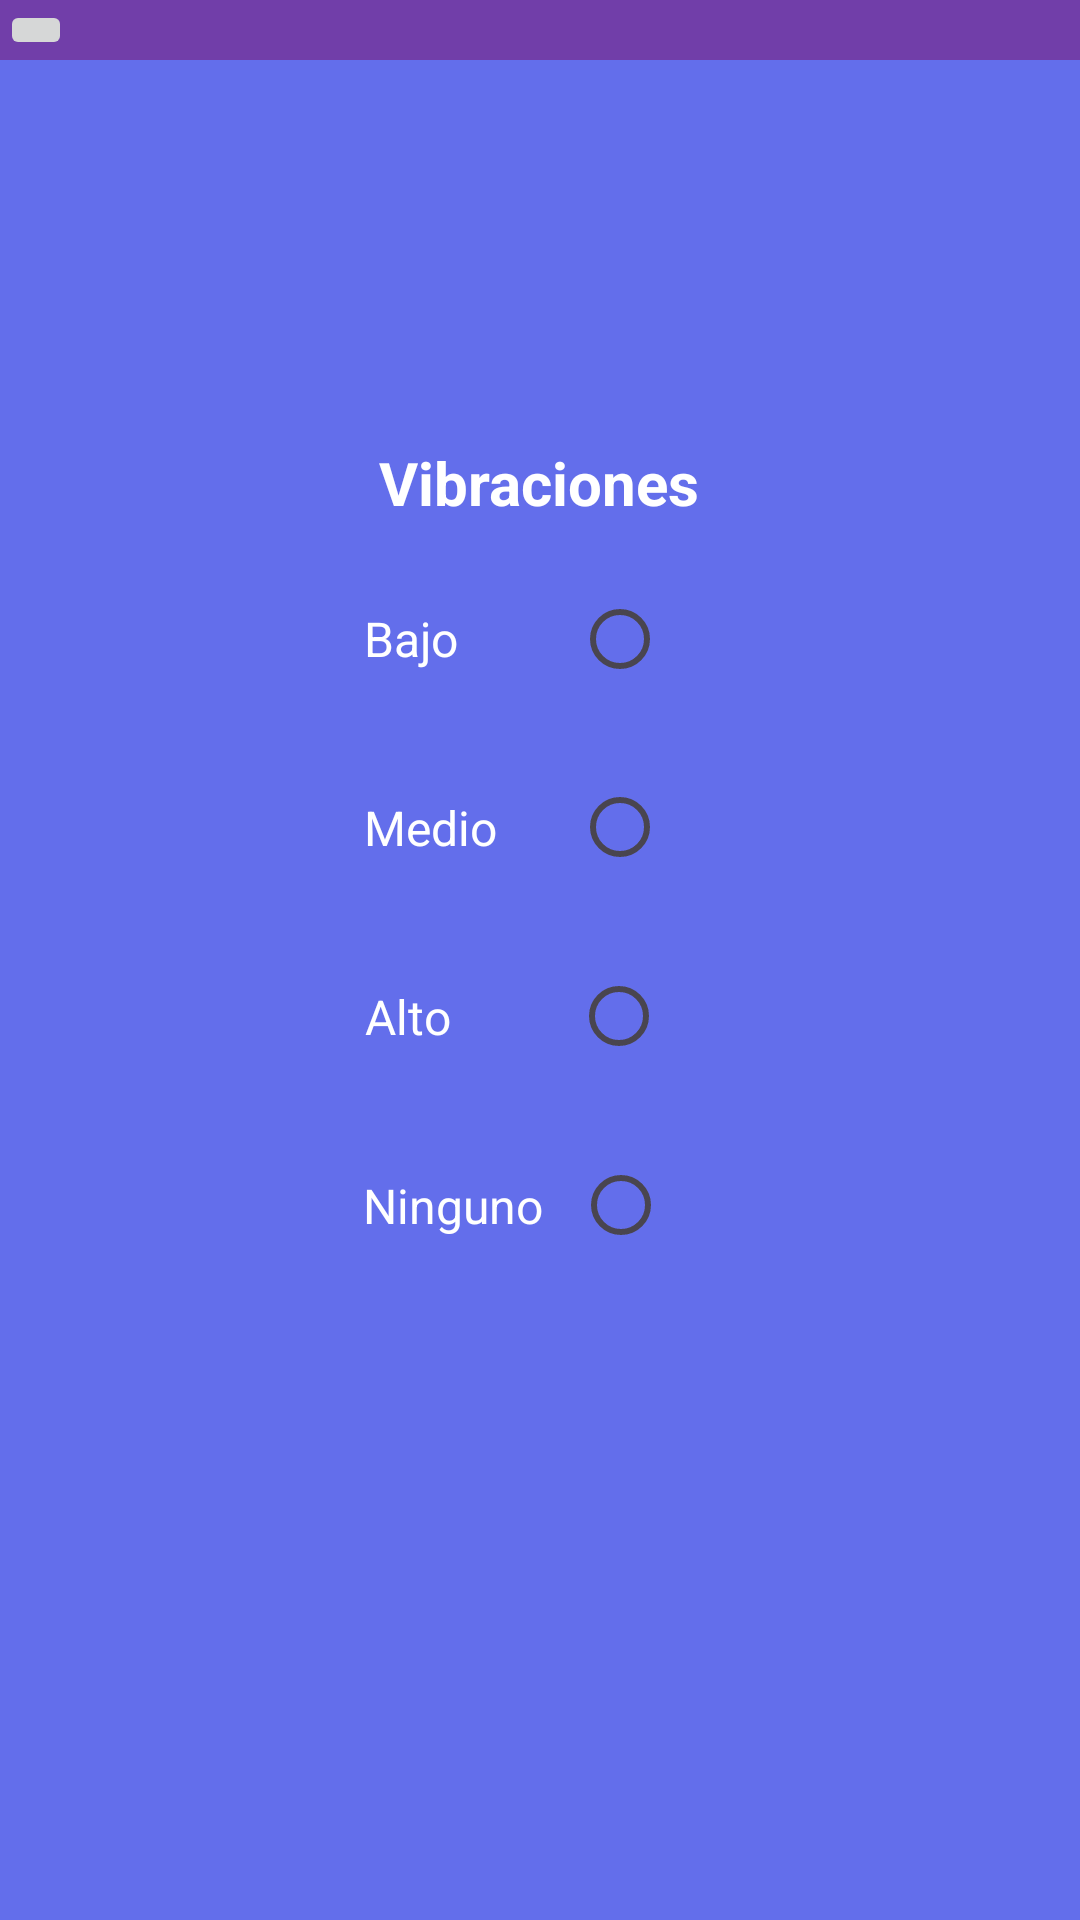

Produce the Android XML layout that renders to this screen, including the resource entries it uses.
<!-- AndroidManifest.xml: application theme Theme.ProyectoTodosYUnoAPI25 -->
<!-- res/layout/vibraciones.xml -->
<?xml version="1.0" encoding="utf-8"?>
<LinearLayout
    xmlns:android="http://schemas.android.com/apk/res/android"
    xmlns:app="http://schemas.android.com/apk/res-auto"
    xmlns:tools="http://schemas.android.com/tools"
    android:id="@+id/vibraciones"
    android:layout_width="match_parent"
    android:layout_height="match_parent"
    android:background="#636EEB"
    android:orientation="vertical"
    tools:context=".Vibraciones">

    <include layout="@layout/appbar3">

    </include>


    <LinearLayout
        android:layout_width="match_parent"
        android:layout_height="match_parent"
        android:layout_weight="3"
        android:orientation="horizontal">

        <LinearLayout
            android:layout_width="match_parent"
            android:layout_height="match_parent"
            android:layout_weight="1">

        </LinearLayout>

    </LinearLayout>
    <LinearLayout
        android:layout_width="match_parent"
        android:layout_height="match_parent"
        android:layout_weight="2"
        android:orientation="vertical">
        <LinearLayout
            android:layout_width="match_parent"
            android:layout_height="wrap_content"
            android:orientation="horizontal"
            android:gravity="center"
            android:layout_weight="1">
            <TextView
                android:layout_width="wrap_content"
                android:layout_height="wrap_content"
                android:textStyle="bold"
                android:textColor="@color/white"
                android:text="Vibraciones"
                android:textSize="20dp">

            </TextView>
        </LinearLayout>
        <LinearLayout
            android:layout_width="match_parent"
            android:layout_height="wrap_content"
            android:orientation="horizontal"
            android:gravity="center"
            android:layout_weight="1">

            <TextView
                android:layout_width="wrap_content"
                android:layout_height="wrap_content"
                android:textColor="@color/white"
                android:text="Bajo"
                android:textSize="16dp"
                android:paddingRight="38dp">

            </TextView>

            <RadioButton
                android:layout_width="wrap_content"
                android:layout_height="wrap_content"
                android:buttonTint="@color/grey">

            </RadioButton>
        </LinearLayout>
        <LinearLayout
            android:layout_width="match_parent"
            android:layout_height="wrap_content"
            android:orientation="horizontal"
            android:gravity="center"
            android:layout_weight="1">

            <TextView
                android:layout_width="wrap_content"
                android:layout_height="wrap_content"
                android:textColor="@color/white"
                android:text="Medio"
                android:textSize="16dp"
                android:paddingRight="25dp">

            </TextView>

            <RadioButton
                android:layout_width="wrap_content"
                android:layout_height="wrap_content"
                android:buttonTint="@color/grey">

            </RadioButton>
        </LinearLayout>
        <LinearLayout
            android:layout_width="match_parent"
            android:layout_height="wrap_content"
            android:orientation="horizontal"
            android:gravity="center"
            android:layout_weight="1">

            <TextView
                android:layout_width="wrap_content"
                android:layout_height="wrap_content"
                android:textColor="@color/white"
                android:text="Alto"
                android:textSize="16dp"
                android:paddingRight="40dp">

            </TextView>

            <RadioButton
                android:layout_width="wrap_content"
                android:layout_height="wrap_content"
                android:buttonTint="@color/grey">

            </RadioButton>
        </LinearLayout>
        <LinearLayout
            android:layout_width="match_parent"
            android:layout_height="wrap_content"
            android:orientation="horizontal"
            android:gravity="center"
            android:layout_weight="1">

            <TextView
                android:layout_width="wrap_content"
                android:layout_height="wrap_content"
                android:textColor="@color/white"
                android:text="Ninguno"
                android:textSize="16dp"
                android:paddingRight="10dp">

            </TextView>

            <RadioButton
                android:layout_width="wrap_content"
                android:layout_height="wrap_content"
                android:buttonTint="@color/grey">
            </RadioButton>
        </LinearLayout>

    </LinearLayout>
    <LinearLayout
        android:layout_width="match_parent"
        android:layout_height="match_parent"
        android:layout_weight="2.5">

    </LinearLayout>
</LinearLayout>
<!-- res/layout/appbar3.xml (included above) -->
<?xml version="1.0" encoding="utf-8"?>
<RelativeLayout xmlns:android="http://schemas.android.com/apk/res/android"
    android:layout_width="match_parent"
    android:layout_height="wrap_content"
    android:background="@color/appbar">
    <RelativeLayout
        android:layout_width="match_parent"
        android:layout_height="wrap_content">
        <ImageButton
            android:id="@+id/backbutton"
            android:layout_width="wrap_content"
            android:layout_height="wrap_content"
            android:src="@drawable/baseline_arrow_back_24"
            android:layout_alignParentLeft="true">

        </ImageButton>


    </RelativeLayout>


</RelativeLayout>
<!-- resources referenced by this layout -->
<resources>
  <color name="appbar">#713EA9</color>
  <color name="grey">#D9D9D9</color>
  <color name="white">#FFFFFFFF</color>
  <style name="Theme.ProyectoTodosYUnoAPI25" parent="Base.Theme.ProyectoTodosYUnoAPI25" />
  <style name="Base.Theme.ProyectoTodosYUnoAPI25" parent="Theme.Material3.DayNight.NoActionBar">
          
          
      </style>
</resources>
